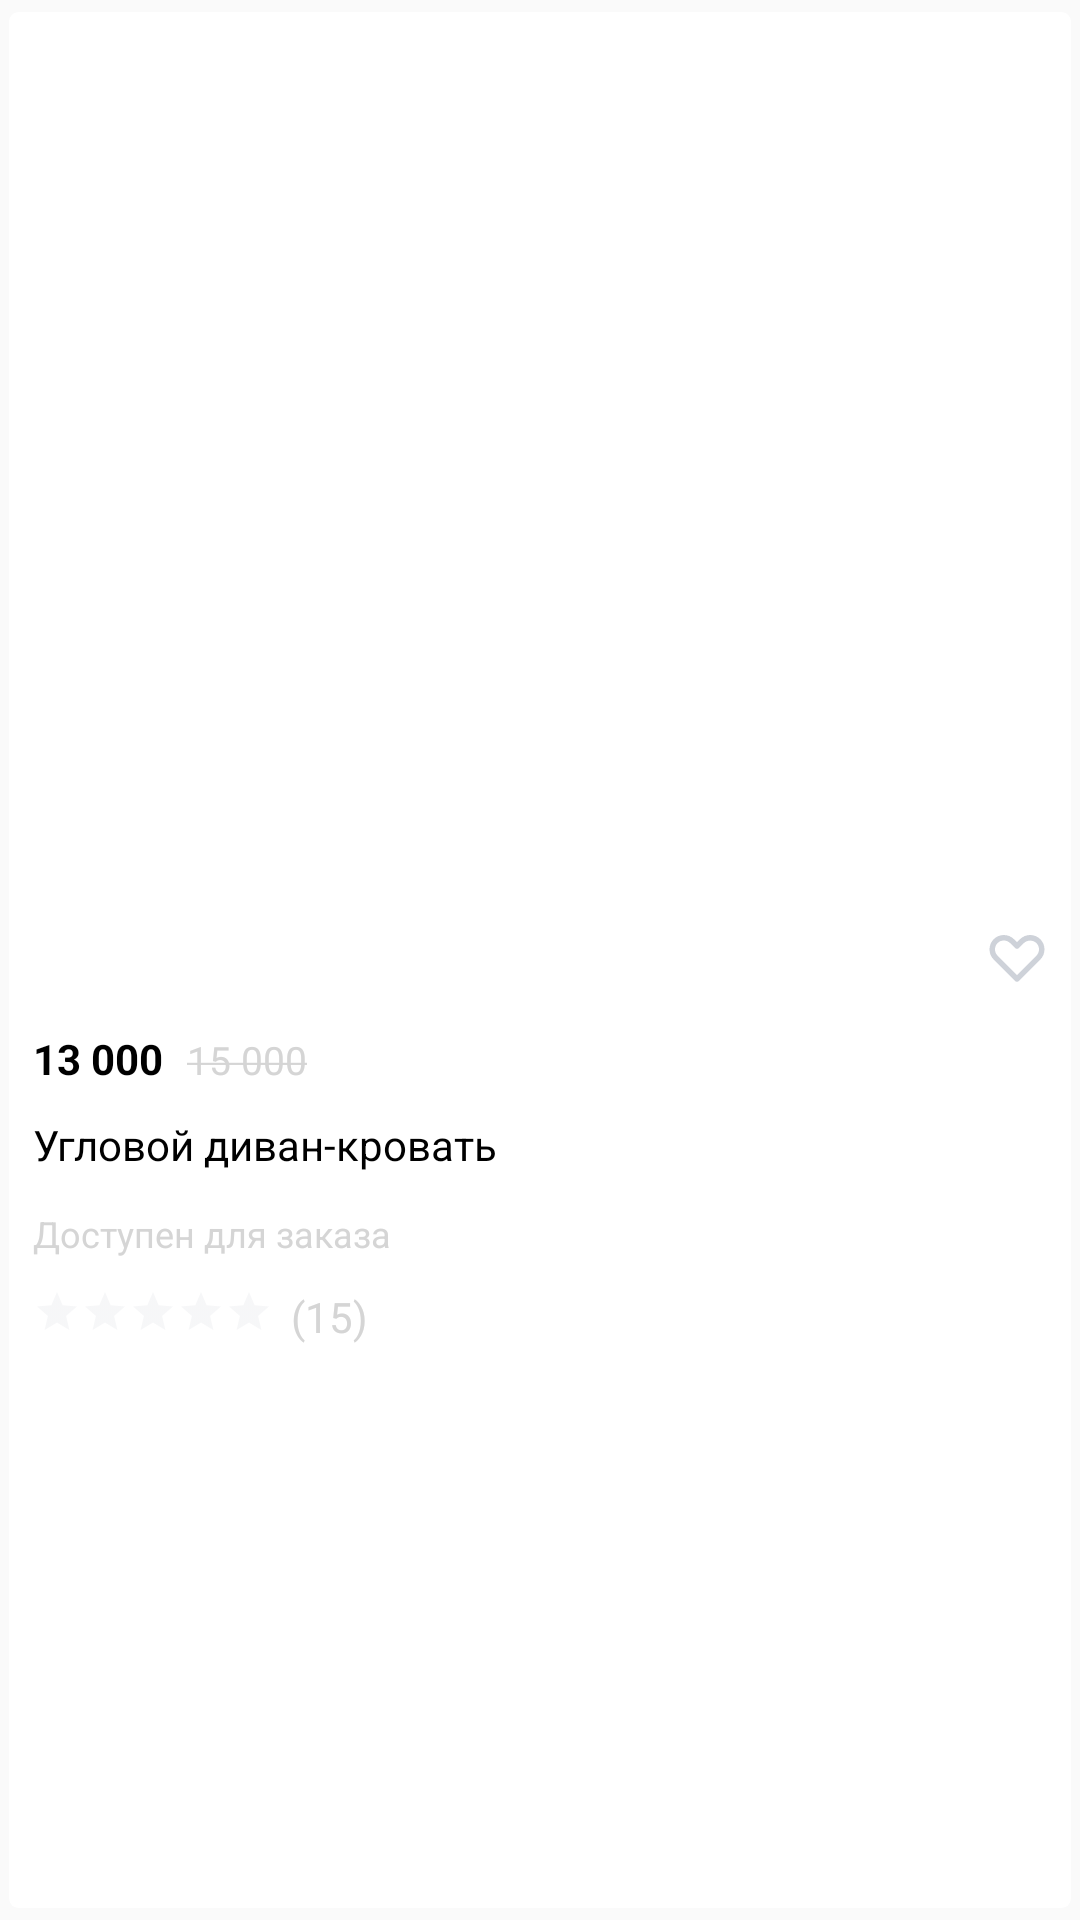

Write the Android layout XML for this screen, with the resource values it uses.
<!-- AndroidManifest.xml: application theme Theme.Hoff -->
<!-- res/layout/row.xml -->
<?xml version="1.0" encoding="utf-8"?>
<androidx.cardview.widget.CardView xmlns:android="http://schemas.android.com/apk/res/android"
    xmlns:app="http://schemas.android.com/apk/res-auto"
    xmlns:tools="http://schemas.android.com/tools"
    android:id="@+id/cardView"
    android:layout_width="wrap_content"
    android:layout_height="wrap_content"
    android:background="@color/white"
    app:cardCornerRadius="3dp"
    app:cardElevation="0dp"
    app:cardUseCompatPadding="true"
    app:contentPaddingBottom="0dp">


    <RelativeLayout
        android:id="@+id/frame_19"
        android:layout_width="match_parent"
        android:layout_height="wrap_content"
        android:layout_gravity="center_vertical"
        android:layout_marginHorizontal="8dp"
        android:layout_marginVertical="8dp"
        android:background="@color/white">

        <ImageView
            android:id="@+id/image_2"
            android:layout_width="match_parent"
            android:layout_height="106dp"
            android:layout_alignParentTop="true"
            android:layout_marginStart="-3dp"
            android:layout_marginLeft="-3dp"
            android:layout_marginTop="-2dp"
            android:src="@mipmap/ic_launcher">

        </ImageView>

        <TextView
            android:id="@+id/brand"
            android:layout_width="match_parent"
            android:layout_height="wrap_content"
            android:layout_below="@+id/image_2"
            android:layout_marginTop="76dp"
            android:text="@string/title"
            android:textColor="@color/black"
            android:textStyle="normal" />
        <TextView
            android:id="@+id/statusText"
            android:layout_width="match_parent"
            android:layout_below="@id/brand"
            android:text="@string/status"
            android:textSize="12sp"
            android:textColor="@color/grey"
            android:layout_marginTop="12dp"
            android:layout_height="wrap_content">

        </TextView>

        <LinearLayout
            android:layout_width="wrap_content"
            android:layout_height="wrap_content"
            android:layout_below="@+id/statusText"
            android:layout_marginTop="10dp"
            android:orientation="horizontal">

            <RatingBar
                android:id="@+id/ratingBar"
                style="@style/Widget.AppCompat.RatingBar.Small"
                android:theme="@style/MyRatingBar"
                android:layout_width="wrap_content"
                android:layout_height="match_parent"
                android:layout_gravity="center"
                android:layout_marginRight="6dp"
                android:numStars="5"
                android:stepSize="1" />

            <TextView
                android:layout_width="wrap_content"
                android:layout_height="wrap_content"
                android:text="("
                android:textColor="@color/grey" />

            <TextView
                android:id="@+id/numberOfReviews"
                android:layout_width="wrap_content"
                android:layout_height="wrap_content"
                android:text="@string/otziv"
                android:textColor="@color/grey" />

            <TextView
                android:layout_width="wrap_content"
                android:layout_height="wrap_content"
                android:text=")"
                android:textColor="@color/grey" />

        </LinearLayout>

        <RelativeLayout
            android:id="@+id/favv"
            android:layout_width="match_parent"
            android:layout_height="wrap_content"
            android:layout_below="@+id/image_2"
            android:layout_marginTop="9dp"
            android:orientation="horizontal">

            <CheckBox
                android:id="@+id/favorite"
                android:layout_width="wrap_content"
                android:layout_height="wrap_content"
                android:layout_alignParentRight="true"
                android:button="@drawable/custome_checkbox"
                android:textAppearance="?android:attr/textAppearanceLarge" />
        </RelativeLayout>

        <LinearLayout
            android:layout_width="match_parent"
            android:layout_height="wrap_content"
            android:layout_below="@+id/favv"
            android:layout_marginTop="9dp"
            android:orientation="horizontal">

            <TextView
                android:id="@+id/price"
                android:layout_width="wrap_content"
                android:layout_height="wrap_content"
                android:layout_marginBottom="2dp"
                android:textSize="14sp"
                android:text="@string/pricee"
                android:textColor="@color/black"
                android:textStyle="bold" />
            <TextView
                android:id="@+id/price_old"
                android:layout_width="wrap_content"
                android:layout_height="wrap_content"
                android:layout_marginBottom="2dp"
                android:layout_marginLeft="8dp"
                android:textSize="13sp"
                android:text="@string/priceeOld"
                android:textColor="@color/grey"
                />
        </LinearLayout>

    </RelativeLayout>

</androidx.cardview.widget.CardView>
<!-- resources referenced by this layout -->
<resources>
  <color name="black">#FF000000</color>
  <color name="grey">#d5d5d5</color>
  <color name="white">#FFFFFFFF</color>
  <!-- drawable custome_checkbox (drawable) -->
  <?xml version="1.0" encoding="utf-8"?>
  <selector xmlns:android="http://schemas.android.com/apk/res/android" >
      <item android:drawable="@drawable/ic_favorite"
          android:state_checked="false"/>
      <item android:drawable="@drawable/ic_favoritered"
          android:state_checked="true"/>
      <item android:drawable="@drawable/ic_favorite"/>
  </selector>
  <string name="otziv">15</string>
  <string name="pricee">13 000</string>
  <string name="priceeOld"><strike>15 000</strike></string>
  <string name="status">Доступен для заказа</string>
  <string name="title">Угловой диван-кровать</string>
  <style name="MyRatingBar" parent="Theme.AppCompat">
          <item name="colorControlNormal">#E2E4E8</item>
          <item name="colorControlActivated">#FBBB00</item>
      </style>
  <style name="Theme.Hoff" parent="Theme.AppCompat.Light.NoActionBar">
          
          <item name="colorPrimary">@color/white</item>
          <item name="android:textColorPrimary">@color/black</item>
          <item name="colorPrimaryVariant">@color/purple_700</item>
          <item name="colorControlNormal">@color/black</item>
          <item name="colorOnPrimary">@color/grey</item>
          <item name="android:homeAsUpIndicator">@drawable/ic_vectorback</item>
          
          <item name="colorSecondary">@color/teal_200</item>
          <item name="colorSecondaryVariant">@color/teal_700</item>
          <item name="colorOnSecondary">@color/black</item>
          
          <item name="android:statusBarColor" tools:targetApi="l">?attr/colorOnPrimary</item>
  
          
  
  
      </style>
  <!-- drawable ic_favoritered (drawable) -->
  <vector xmlns:android="http://schemas.android.com/apk/res/android"
      android:width="20dp"
      android:height="17dp"
      android:viewportWidth="20"
      android:viewportHeight="17">
    <path
        android:pathData="M10,16.25C9.8793,16.2507 9.7598,16.2276 9.6481,16.182C9.5364,16.1363 9.4348,16.0691 9.3491,15.9842L2.2266,8.8525C1.3332,7.9497 0.8321,6.7309 0.8321,5.4608C0.8321,4.1907 1.3332,2.9719 2.2266,2.0692C3.1271,1.1713 4.3467,0.6671 5.6183,0.6671C6.8899,0.6671 8.1096,1.1713 9.01,2.0692L10,3.0592L10.99,2.0692C11.8904,1.1713 13.1101,0.6671 14.3817,0.6671C15.6532,0.6671 16.8729,1.1713 17.7733,2.0692C18.6667,2.9719 19.1679,4.1907 19.1679,5.4608C19.1679,6.7309 18.6667,7.9497 17.7733,8.8525L10.6508,15.9842C10.5652,16.0691 10.4636,16.1363 10.3519,16.182C10.2402,16.2276 10.1206,16.2507 10,16.25Z"
        android:fillColor="#E90000"/>
  </vector>
  <color name="purple_700">#FF3700B3</color>
  <color name="teal_200">#FF03DAC5</color>
  <color name="teal_700">#FF018786</color>
</resources>
